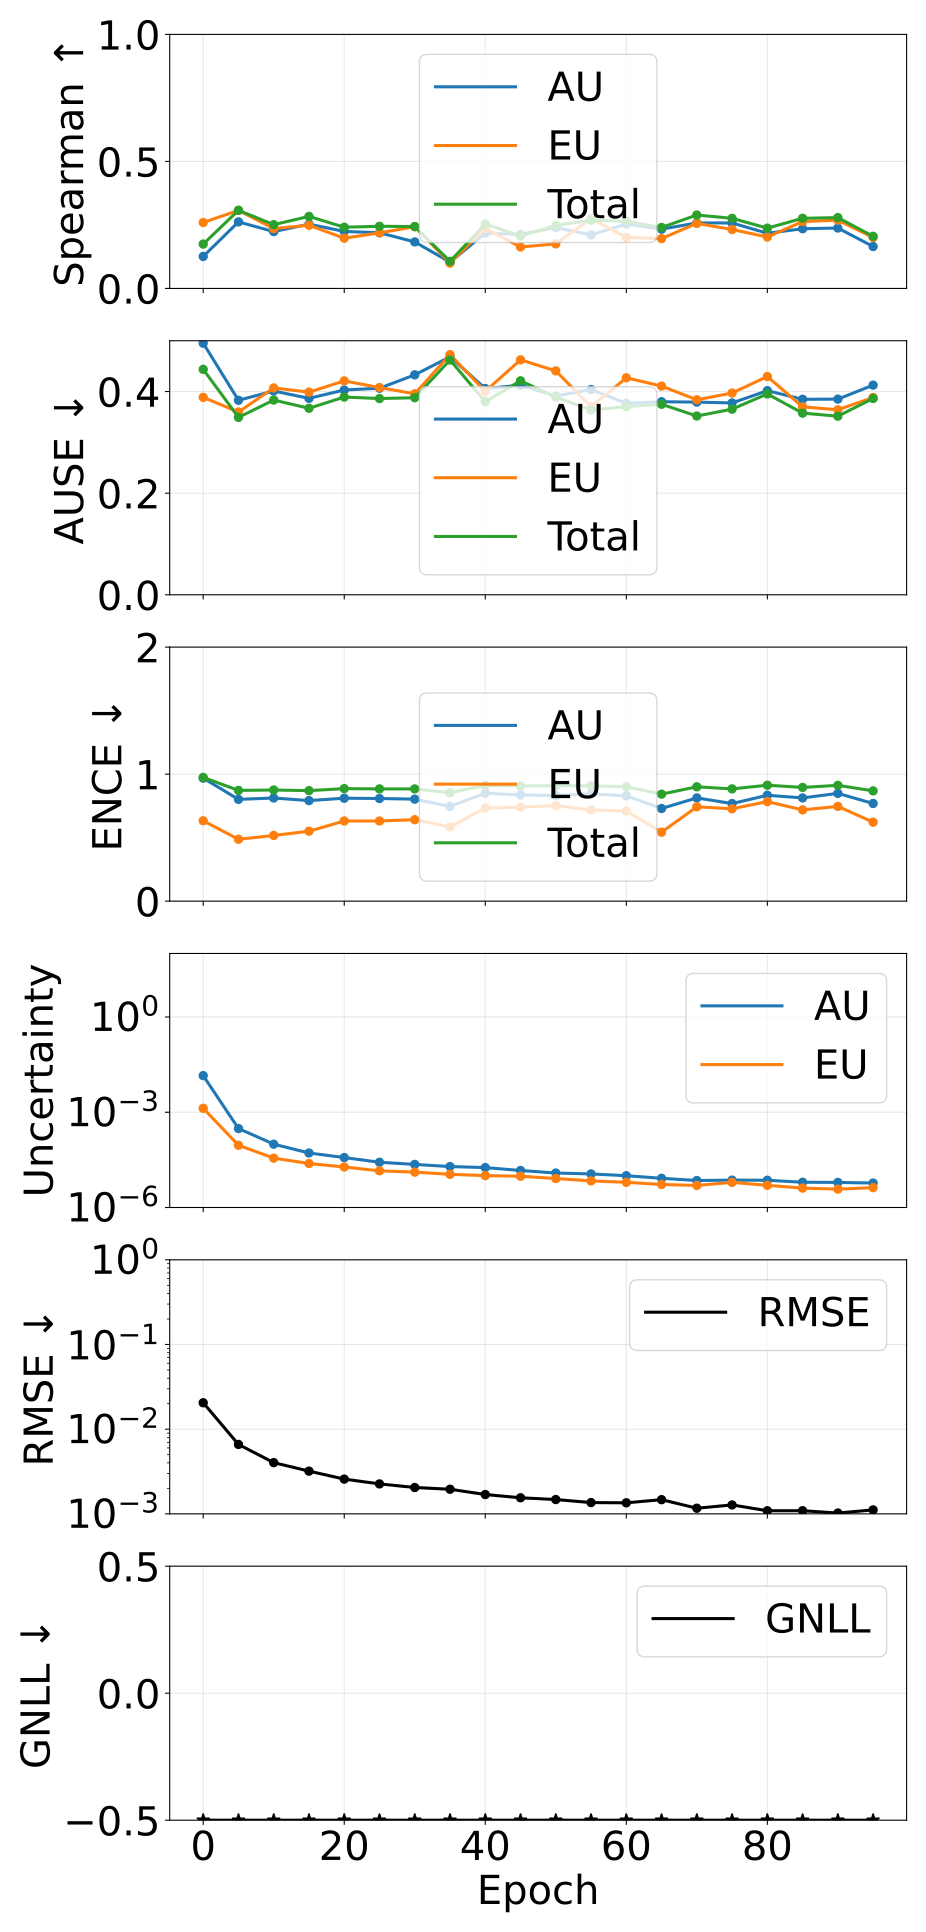

The file beside this chart, header and first rows:
epoch, pearson_aleatoric, pearson_epistemic, pearson_total, spearman_aleatoric, spearman_epistemic, spearman_total, ause_aleatoric, ause_epistemic, ause_total, ence_aleatoric, ence_epistemic, ence_total, magnitude_aleatoric, magnitude_epistemic, magnitude_total, rmse_e_atom, nll_energy
0, 0.6043, 0.3468, 0.6518, 0.126, 0.2595, 0.1746, 0.4952, 0.3886, 0.4437, 0.9683, 0.6327, 0.974, 0.01421, 0.001331, 0.01554, 0.0205, -1.251
5, 0.4347, 0.378, 0.4312, 0.262, 0.3073, 0.3075, 0.3829, 0.3597, 0.3492, 0.8013, 0.4871, 0.8719, 0.0003067, 9.122175696284103e-05, 0.0003979, 0.006603, -3.211
10, 0.7883, 0.8059, 0.8081, 0.2238, 0.2357, 0.251, 0.4011, 0.4071, 0.3833, 0.8119, 0.5172, 0.8751, 9.861340557836229e-05, 3.5811685176486206e-05, 0.0001344, 0.004024, -3.666
15, 0.7861, 0.7849, 0.7998, 0.253, 0.2487, 0.2836, 0.3867, 0.3988, 0.3671, 0.7917, 0.5504, 0.87, 5.204643711258541e-05, 2.431776600867579e-05, 7.636420311191614e-05, 0.003196, -3.949
20, 0.8159, 0.8398, 0.8329, 0.2245, 0.1978, 0.241, 0.4031, 0.421, 0.3892, 0.8103, 0.6309, 0.8858, 3.7359641513739915e-05, 1.883760688858729e-05, 5.619724846765166e-05, 0.002572, -4.103
25, 0.777, 0.8275, 0.8021, 0.2192, 0.2187, 0.2446, 0.4066, 0.4079, 0.3863, 0.8081, 0.631, 0.8836, 2.65495439379265e-05, 1.4275601905666235e-05, 4.082514589699713e-05, 0.002258, -4.272
30, 0.7118, 0.7338, 0.7345, 0.1831, 0.2429, 0.2436, 0.4329, 0.3956, 0.3879, 0.8031, 0.6411, 0.8836, 2.2732865666239377e-05, 1.3002855575564353e-05, 3.5735721109085716e-05, 0.002047, -4.344
35, 0.6715, 0.7851, 0.7275, 0.1033, 0.09957, 0.1066, 0.4684, 0.4727, 0.4621, 0.746, 0.5837, 0.8536, 1.947772623052515e-05, 1.1105143796839912e-05, 3.058287001731514e-05, 0.001953, -4.428
40, 0.6786, 0.7516, 0.7175, 0.2177, 0.2366, 0.254, 0.4059, 0.4005, 0.3801, 0.8499, 0.733, 0.911, 1.8077553287184856e-05, 1.0094013114465384e-05, 2.8171566407218052e-05, 0.001691, -4.458
45, 0.7199, 0.7752, 0.7553, 0.2129, 0.1631, 0.2058, 0.4125, 0.4624, 0.4211, 0.8358, 0.7399, 0.9073, 1.4651500676563955e-05, 9.64532545807515e-06, 2.42968261558417e-05, 0.001549, -4.549
50, 0.6788, 0.7802, 0.7342, 0.2395, 0.1755, 0.2481, 0.3912, 0.4407, 0.3891, 0.8319, 0.7526, 0.9082, 1.2192412986792079e-05, 8.180621068436268e-06, 2.0373034012391146e-05, 0.001476, -4.627
55, 0.676, 0.6932, 0.7103, 0.2109, 0.275, 0.2686, 0.4039, 0.37, 0.3636, 0.8435, 0.7178, 0.9079, 1.1410725601058402e-05, 6.888245300291373e-06, 1.8298970917931e-05, 0.001359, -4.751
60, 0.6668, 0.7791, 0.7265, 0.2538, 0.2004, 0.2643, 0.3768, 0.4271, 0.3705, 0.8293, 0.7088, 0.901, 1.0028027531257067e-05, 6.206440674725399e-06, 1.623446818884986e-05, 0.00135, -4.777
65, 0.5894, 0.7373, 0.6613, 0.2335, 0.1962, 0.24, 0.38, 0.4108, 0.375, 0.7294, 0.5429, 0.8424, 8.32549177346209e-06, 5.309616372915115e-06, 1.3635108142443641e-05, 0.001471, -4.853
70, 0.6633, 0.8104, 0.737, 0.2579, 0.2562, 0.2891, 0.3792, 0.3838, 0.3518, 0.8128, 0.7426, 0.9001, 7.072594253918396e-06, 4.954414136904006e-06, 1.2027008406494132e-05, 0.001166, -4.943
75, 0.5931, 0.6581, 0.662, 0.2576, 0.2319, 0.276, 0.3776, 0.3971, 0.3654, 0.7682, 0.7273, 0.8837, 7.279360507504861e-06, 6.182006687083686e-06, 1.3461367207628427e-05, 0.001275, -4.871
80, 0.6031, 0.7729, 0.6816, 0.2171, 0.2024, 0.2373, 0.4017, 0.4296, 0.3954, 0.8335, 0.7836, 0.9127, 7.206604561565655e-06, 4.9894869379727426e-06, 1.2196091488294769e-05, 0.001088, -4.935
85, 0.5817, 0.7472, 0.6653, 0.2349, 0.2633, 0.2761, 0.3848, 0.3699, 0.3576, 0.8127, 0.7184, 0.8952, 6.24680806051856e-06, 4.0870180655062426e-06, 1.0333826128157852e-05, 0.001089, -5.025
90, 0.6165, 0.7782, 0.7014, 0.2378, 0.2687, 0.2788, 0.3851, 0.3642, 0.3515, 0.8484, 0.7461, 0.9117, 6.164192079972963e-06, 3.782514336053566e-06, 9.946706430855556e-06, 0.001022, -5.075
95, 0.5518, 0.692, 0.6507, 0.165, 0.2006, 0.2052, 0.4126, 0.3883, 0.3864, 0.7689, 0.6217, 0.8683, 5.889797963834553e-06, 4.225634478883933e-06, 1.0115432421162041e-05, 0.001114, -5.095
